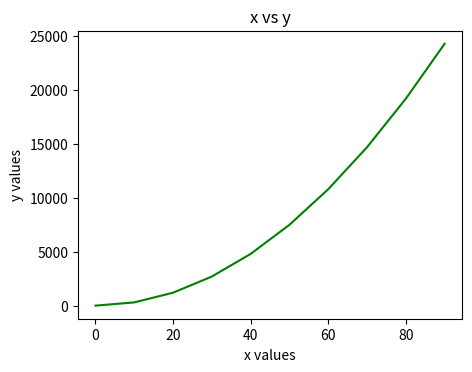

Python code for this plot:
#object_oriented_method

import matplotlib.pyplot as plt
import numpy as np

x = np.arange(0, 100, 10)

y = 3 * x ** 2 - 1

#create figure
figure = plt.figure()

axes = figure.add_axes(rect = [0.2, 0.2, 0.6, 0.6]) # left, bottom, width, height (range 0 to 1)

axes.plot(x, y, 'g')
axes.set_xlabel("x values")
axes.set_ylabel("y values")
axes.set_title("x vs y")
